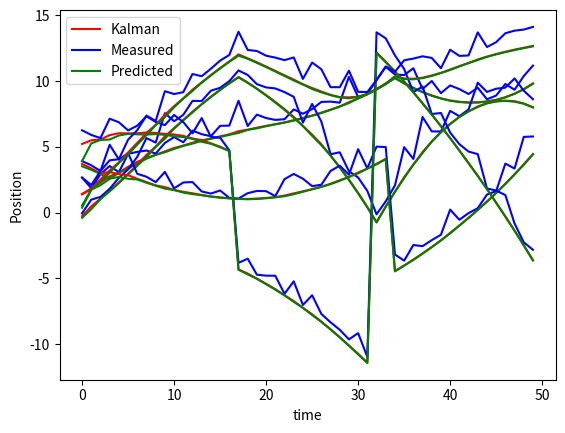

Python code for this plot:
import numpy as np
from numpy.linalg import inv
from numpy import random
import matplotlib.pyplot as plt

x_observations = np.array([0])
y_observations = np.array([0])
vx_observations = np.array([4])
vy_observations = np.array([-4])
z = np.c_[x_observations,y_observations, vx_observations,vy_observations]
# Initial Conditions
a = [-5,1]  # Acceleration
t = 0.1  # Difference in time

# Process / Estimation Errors
error_est_x = 20 # Uncertainty in prediction
error_est_y = 10
error_est_vx = 5
error_est_vy = 5

# Observation/measurement Errors
error_obs_x = 25
error_obs_y = 15  # Uncertainty in the measurement
error_obs_vx = 6
error_obs_vy = 4

def prediction2d(x,y,vx,vy, t, a):
    # if x>=10 or x<=0: #virtual area of 10*10
    #     vx=-vx
    # if y>=10 or y<=0:
    #     vy=-vy
    A = np.array([[1,0,t,0],
                  [0, 1,0,t],
                  [0,0,1,0],[0,0,0,1]])
    X = np.array([[x,y,
                  vx,vy]])
    B = np.array([0.5 * t ** 2,0.5 * t ** 2,t,t])
    a=np.array([a,a]).reshape(1,4)
    X=np.array(X).reshape(1,4)
    X_prime = A.dot(X.T)+ (B*a).T
    if X_prime[0][0]>=10 or X_prime[0][0]<=0: #virtual area of 10*10
        X_prime[2][0]=-X_prime[2][0]
    if X_prime[1][0]>=10 or X_prime[1][0]<=0:
        X_prime[3][0]=-X_prime[3][0]
    print(X_prime)
    return X_prime


def covariance2d(sigmax, sigmay,sigmavx, sigmavy,):
    sigma=np.array([sigmax,sigmay,sigmavx,sigmavy])
    cov_matrix = sigma.dot(np.eye(4,4))
    cov_matrix=cov_matrix*np.eye(4,4)
    return (cov_matrix)


# Initial Estimation/Process Covariance Matrix
P = covariance2d(error_est_x, error_est_y,
                error_est_vx, error_est_vy)
A = np.array([[1,0,t,0],
              [0, 1,0,t],
              [0,0,1,0],[0,0,0,1]])

# Initial State Matrix
X = np.array([[z[0][0]],
              [z[0][1]],
              [z[0][2]],
              [z[0][3]]])
predicted_values=[]
measured_values=[]
kalman_values=[]
n = len(z[0])
iter=50
for i in range(0,iter):
    a[0]=np.add(a[0],(1/4))
    a[1]=np.add(a[1],-(1/4))
    X = prediction2d(X[0][0], X[1][0] ,X[2][0], X[3][0], t, a)
    predicted_values.append(X)

    # set off-diagonal terms to 0.
    P = np.diag(np.diag(A.dot(P).dot(A.T)))

    # Calculating the Kalman Gain
    H = np.identity(n)
    R = covariance2d(error_obs_x, error_obs_y,
            error_obs_vx, error_obs_vy) #measurement/Observation covariance matrix
    S = H.dot(P).dot(H.T) + R
    K = P.dot(H).dot(inv(S))
    # Reshape the new data into the measurement space.
    data = np.array([[X[0,0] + abs(random.randn(1)[0])], [X[1,0] +\
      abs(random.randn(1)[0])],
      [X[2,0] + abs(random.randn(1)[0])], [X[3,0] +\
        abs(random.randn(1)[0])]])
    Y = H.dot(data).reshape(n, -1)
    measured_values.append(Y)
    # Update the State Matrix
    # Combination of the predicted state, measured values, covariance matrix and Kalman Gain
    X = X + K.dot(Y -H.dot(X))
    kalman_values.append(X)
    # Update Process Covariance Matrix
    P = (np.identity(len(K)) - K.dot(H)).dot(P)


kalman_values=np.array(kalman_values).reshape(iter,4)
measured_values=np.array(measured_values).reshape(iter,4)
predicted_values=np.array(predicted_values).reshape(iter,4)
kalman_values_x=[kalman_values[i][0] for i in range(0,kalman_values.shape[0])]
kalman_values_y=[kalman_values[i][1] for i in range(0,kalman_values.shape[0])]
kalman_values_vx=[kalman_values[i][2] for i in range(0,kalman_values.shape[0])]
kalman_values_vy=[kalman_values[i][3] for i in range(0,kalman_values.shape[0])]
measured_values_x=[measured_values[i][0] for i in range(0,measured_values.shape[0])]
measured_values_y=[measured_values[i][1] for i in range(0,measured_values.shape[0])]
measured_values_vx=[measured_values[i][2] for i in range(0,measured_values.shape[0])]
measured_values_vy=[measured_values[i][3] for i in range(0,measured_values.shape[0])]
predicted_values_x=[predicted_values[i][0] for i in range(0,predicted_values.shape[0])]
predicted_values_y=[predicted_values[i][1] for i in range(0,predicted_values.shape[0])]
predicted_values_vx=[predicted_values[i][2] for i in range(0,predicted_values.shape[0])]
predicted_values_vy=[predicted_values[i][3] for i in range(0,predicted_values.shape[0])]

kalman_pos= np.sqrt(np.power(kalman_values_x, 2)+np.power(kalman_values_y, 2))
measured_pos= np.sqrt(np.power(measured_values_x, 2)+np.power(measured_values_y, 2))
predicted_pos= np.sqrt(np.power(predicted_values_x, 2)+np.power(predicted_values_y, 2))
plt.plot([i for i in range(0,iter)],kalman_values_x,'r',measured_values_x,'b',predicted_values_x,'g')
plt.xlabel("time")
plt.ylabel("Position in X direction")
plt.legend(("Kalman","Measured","Predicted"))
plt.show()
plt.plot([i for i in range(0,iter)],kalman_values_y,'r',measured_values_y,'b',predicted_values_y,'g')
plt.xlabel("time")
plt.ylabel("Position in Y direction")
plt.legend(("Kalman","Measured","Predicted"))
plt.show()
plt.plot([i for i in range(0,iter)],kalman_values_vx,'r',measured_values_vx,'b',predicted_values_vx,'g')
plt.xlabel("time")
plt.ylabel("Velocity in X direction")
plt.legend(("Kalman","Measured","Predicted"))
plt.show()
plt.plot([i for i in range(0,iter)],kalman_values_vy,'r',measured_values_vy,'b',predicted_values_vy,'g')
plt.xlabel("time")
plt.ylabel("Velocity in Y direction")
plt.legend(("Kalman","Measured","Predicted"))
plt.show()

plt.plot([i for i in range(0,iter)],kalman_pos,'r',measured_pos,'b',predicted_pos,'g')
plt.xlabel("time")
plt.ylabel("Position")
plt.legend(("Kalman","Measured","Predicted"))
plt.show()
